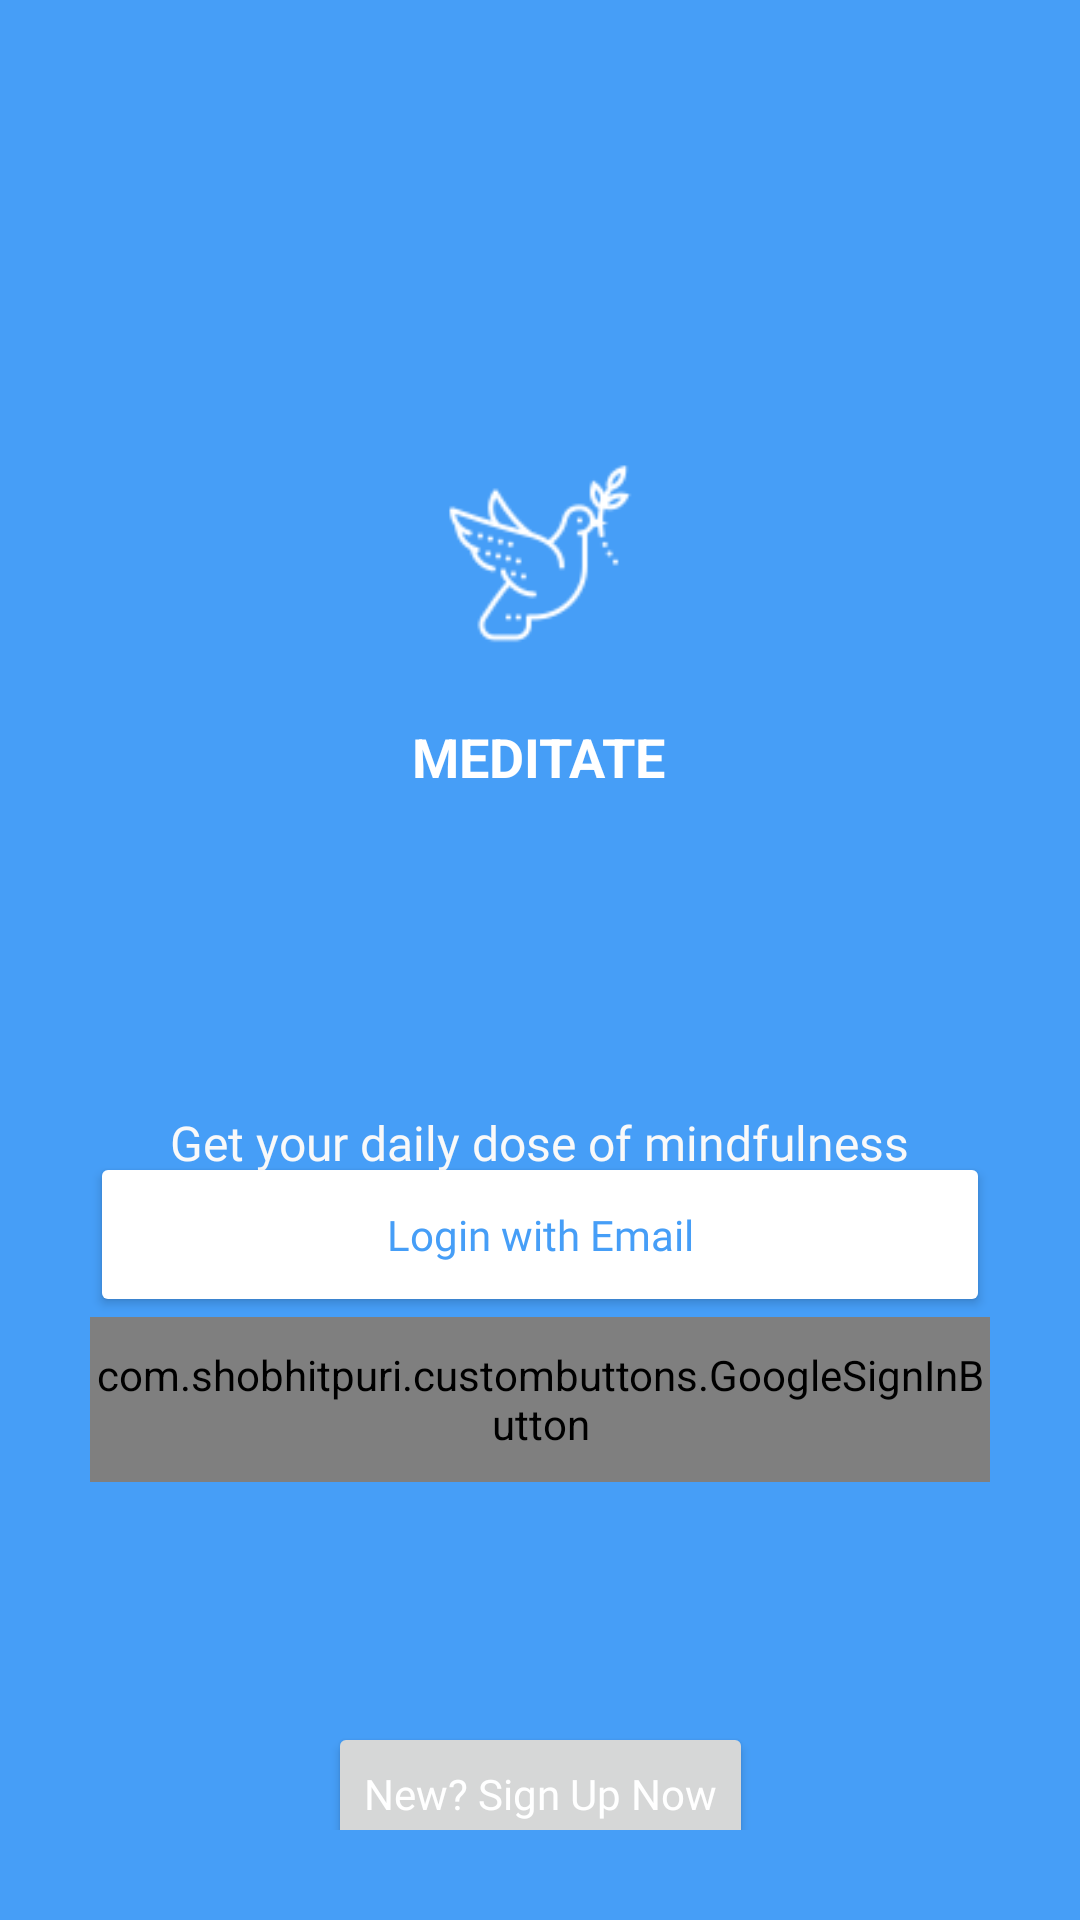

Write the Android layout XML for this screen, with the resource values it uses.
<!-- AndroidManifest.xml: application theme Theme.Musing -->
<!-- res/layout/activity_sign_in.xml -->
<?xml version="1.0" encoding="utf-8"?>
<androidx.constraintlayout.widget.ConstraintLayout xmlns:android="http://schemas.android.com/apk/res/android"
    xmlns:app="http://schemas.android.com/apk/res-auto"
    xmlns:tools="http://schemas.android.com/tools"
    android:layout_width="match_parent"
    android:layout_height="match_parent"
    android:background="@color/teal_200"
    android:padding="30dp"
    tools:context=".activities.SignInActivity">

    <com.shobhitpuri.custombuttons.GoogleSignInButton
        android:id="@+id/google_signin"
        android:layout_width="match_parent"
        android:layout_height="55dp"
        android:fontFamily="@font/extrabold"
        android:text="@string/continue_with_google"
        android:textColor="#fff"
        android:textSize="25sp"
        app:isDarkTheme="true"
        app:layout_constraintBottom_toTopOf="@+id/guideline4"
        app:layout_constraintEnd_toEndOf="parent"
        app:layout_constraintStart_toStartOf="parent" />

    <ImageView
        android:id="@+id/imageView4"
        android:layout_width="68dp"
        android:layout_height="78dp"
        app:layout_constraintEnd_toEndOf="parent"
        app:layout_constraintHorizontal_bias="0.498"
        app:layout_constraintStart_toStartOf="parent"
        app:layout_constraintTop_toTopOf="@+id/guideline5"
        app:srcCompat="@drawable/iconapp" />

    <TextView
        android:id="@+id/textView9"
        android:layout_width="wrap_content"
        android:layout_height="wrap_content"
        android:fontFamily="@font/extrabold"
        android:text="@string/get_your_daily_dose_of_mindfulness"
        android:textAlignment="center"
        android:textColor="#F9F9F9"
        android:textSize="16sp"
        app:layout_constraintBottom_toTopOf="@+id/signup_btn"
        app:layout_constraintEnd_toEndOf="parent"
        app:layout_constraintHorizontal_bias="0.496"
        app:layout_constraintStart_toStartOf="parent"
        app:layout_constraintTop_toBottomOf="@+id/textView12"
        app:layout_constraintVertical_bias="0.367" />

    <TextView
        android:id="@+id/textView12"
        android:layout_width="wrap_content"
        android:layout_height="wrap_content"
        android:layout_marginTop="16dp"
        android:text="@string/meditate"
        android:textAllCaps="true"
        android:textColor="#FFFFFF"
        android:textStyle="bold"
        android:textSize="18sp"
        app:layout_constraintEnd_toEndOf="parent"
        app:layout_constraintHorizontal_bias="0.498"
        app:layout_constraintStart_toStartOf="parent"
        app:layout_constraintTop_toBottomOf="@+id/imageView4" />

    <Button
        android:id="@+id/login_btn"
        android:layout_width="match_parent"
        android:layout_height="55dp"
        android:backgroundTint="@color/white"
        android:fontFamily="@font/extrabold"

        android:text="@string/login_with_email"
        android:textAllCaps="false"
        android:textColor="@color/teal_200"
        app:layout_constraintBottom_toTopOf="@+id/google_signin"
        app:layout_constraintEnd_toEndOf="parent"
        app:layout_constraintStart_toStartOf="parent" />

    <androidx.constraintlayout.widget.Guideline
        android:id="@+id/guideline4"
        android:layout_width="wrap_content"
        android:layout_height="wrap_content"
        android:orientation="horizontal"
        app:layout_constraintGuide_percent="0.8" />

    <androidx.constraintlayout.widget.Guideline
        android:id="@+id/guideline5"
        android:layout_width="wrap_content"
        android:layout_height="wrap_content"
        android:orientation="horizontal"
        app:layout_constraintGuide_percent="0.2" />

    <Button
        android:id="@+id/signup_btn"
        android:layout_width="wrap_content"
        android:layout_height="wrap_content"
        android:layout_marginTop="80dp"
        android:fontFamily="@font/extrabold"
        android:text="@string/new_sign_up_now"
        android:textAllCaps="false"
        android:textColor="@color/white"
        app:layout_constraintEnd_toEndOf="parent"
        app:layout_constraintStart_toStartOf="parent"
        app:layout_constraintTop_toBottomOf="@+id/google_signin" />

</androidx.constraintlayout.widget.ConstraintLayout>
<!-- resources referenced by this layout -->
<resources>
  <color name="teal_200">#469EF7</color>
  <color name="white">#FFFFFFFF</color>
  <!-- drawable iconapp: png bitmap (drawable, 2536 bytes) -->
  <string name="continue_with_google">Continue with google</string>
  <string name="get_your_daily_dose_of_mindfulness">Get your daily dose of mindfulness</string>
  <string name="login_with_email">Login with Email</string>
  <string name="meditate">Meditate</string>
  <string name="new_sign_up_now">New? Sign Up Now</string>
  <style name="Theme.Musing" parent="Theme.MaterialComponents.DayNight.NoActionBar">
          
          <item name="colorPrimary">@color/teal_200</item>
          <item name="colorPrimaryVariant">@color/teal_200</item>
          <item name="colorOnPrimary">@color/white</item>
          
          <item name="colorSecondary">@color/teal_200</item>
          <item name="colorSecondaryVariant">@color/teal_700</item>
          <item name="colorOnSecondary">@color/white</item>
          
          <item name="android:statusBarColor" tools:targetApi="l">?attr/colorPrimaryVariant</item>
          
      </style>
  <color name="teal_700">#469EF7</color>
</resources>
